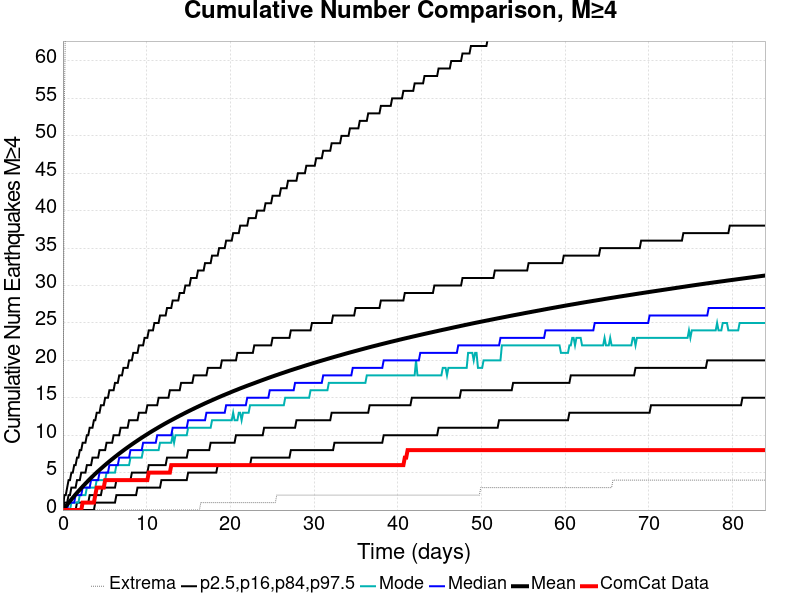

Values plotted in this chart, from the file beside it:
Time (days), ComCat Data, Simulation Mean, Simulation Median, Simulation Mode, Simulation Minimum, Simulation Maximum, 2.5 %-ile, 16 %-ile, 84 %-ile, 97.5 %-ile
0.0, 0.0, 0.0, 0.0, 0.0, 0.0, 0.0, 0.0, 0.0, 0.0, 0.0
0.1681, 0.0, 0.235, 0.0, 0.0, 0.0, 54.0, 0.0, 0.0, 1.0, 2.0
0.3361, 0.0, 0.4783, 0.0, 0.0, 0.0, 68.0, 0.0, 0.0, 1.0, 2.0
0.5042, 0.0, 0.7176, 0.0, 0.0, 0.0, 82.0, 0.0, 0.0, 1.0, 3.0
0.6723, 0.0, 0.9537, 1.0, 0.0, 0.0, 92.0, 0.0, 0.0, 2.0, 4.0
0.8403, 0.0, 1.188, 1.0, 0.0, 0.0, 94.0, 0.0, 0.0, 2.0, 4.0
1.008, 0.0, 1.419, 1.0, 1.0, 0.0, 120.0, 0.0, 0.0, 3.0, 5.0
1.176, 0.0, 1.644, 1.0, 1.0, 0.0, 141.0, 0.0, 0.0, 3.0, 5.0
1.345, 0.0, 1.872, 1.0, 1.0, 0.0, 156.0, 0.0, 0.0, 3.0, 6.0
1.513, 0.0, 2.093, 2.0, 1.0, 0.0, 169.0, 0.0, 0.0, 3.0, 6.0
1.681, 0.0, 2.307, 2.0, 1.0, 0.0, 175.0, 0.0, 1.0, 4.0, 7.0
1.849, 0.0, 2.517, 2.0, 1.0, 0.0, 184.0, 0.0, 1.0, 4.0, 7.0
2.017, 0.0, 2.727, 2.0, 2.0, 0.0, 188.0, 0.0, 1.0, 4.0, 8.0
2.185, 0.0, 2.934, 2.0, 2.0, 0.0, 194.0, 0.0, 1.0, 5.0, 8.0
2.353, 1.0, 3.139, 3.0, 2.0, 0.0, 195.0, 0.0, 1.0, 5.0, 9.0
2.521, 1.0, 3.337, 3.0, 2.0, 0.0, 202.0, 0.0, 1.0, 5.0, 9.0
2.689, 1.0, 3.536, 3.0, 2.0, 0.0, 210.0, 0.0, 1.0, 5.0, 9.0
2.857, 1.0, 3.731, 3.0, 3.0, 0.0, 213.0, 0.0, 1.0, 6.0, 10.0
3.025, 1.0, 3.927, 3.0, 3.0, 0.0, 215.0, 0.0, 1.0, 6.0, 10.0
3.193, 1.0, 4.119, 3.0, 3.0, 0.0, 220.0, 0.0, 2.0, 6.0, 11.0
3.361, 1.0, 4.305, 4.0, 3.0, 0.0, 223.0, 0.0, 2.0, 6.0, 11.0
3.529, 1.0, 4.489, 4.0, 3.0, 0.0, 225.0, 0.0, 2.0, 7.0, 11.0
3.697, 1.0, 4.671, 4.0, 3.0, 0.0, 229.0, 0.0, 2.0, 7.0, 12.0
3.866, 2.0, 4.851, 4.0, 3.0, 0.0, 231.0, 1.0, 2.0, 7.0, 12.0
4.034, 3.0, 5.025, 4.0, 4.0, 0.0, 237.0, 1.0, 2.0, 7.0, 13.0
4.202, 3.0, 5.194, 4.0, 4.0, 0.0, 238.0, 1.0, 2.0, 7.0, 13.0
4.37, 3.0, 5.362, 5.0, 4.0, 0.0, 239.0, 1.0, 2.0, 8.0, 13.0
4.538, 3.0, 5.53, 5.0, 4.0, 0.0, 241.0, 1.0, 2.0, 8.0, 14.0
4.706, 3.0, 5.695, 5.0, 4.0, 0.0, 243.0, 1.0, 3.0, 8.0, 14.0
4.874, 3.0, 5.859, 5.0, 4.0, 0.0, 247.0, 1.0, 3.0, 8.0, 14.0
5.042, 4.0, 6.023, 5.0, 4.0, 0.0, 249.0, 1.0, 3.0, 8.0, 15.0
5.21, 4.0, 6.184, 5.0, 5.0, 0.0, 250.0, 1.0, 3.0, 9.0, 15.0
5.378, 4.0, 6.342, 5.0, 5.0, 0.0, 250.0, 1.0, 3.0, 9.0, 15.0
5.546, 4.0, 6.499, 6.0, 5.0, 0.0, 250.0, 1.0, 3.0, 9.0, 16.0
5.714, 4.0, 6.653, 6.0, 5.0, 0.0, 254.0, 1.0, 3.0, 9.0, 16.0
5.882, 4.0, 6.805, 6.0, 5.0, 0.0, 255.0, 1.0, 3.0, 9.0, 16.0
6.05, 4.0, 6.956, 6.0, 5.0, 0.0, 256.0, 1.0, 3.0, 10.0, 16.0
6.219, 4.0, 7.107, 6.0, 5.0, 0.0, 258.0, 1.0, 3.0, 10.0, 17.0
6.387, 4.0, 7.252, 6.0, 6.0, 0.0, 259.0, 2.0, 4.0, 10.0, 17.0
6.555, 4.0, 7.4, 6.0, 6.0, 0.0, 261.0, 2.0, 4.0, 10.0, 17.0
6.723, 4.0, 7.545, 7.0, 6.0, 0.0, 262.0, 2.0, 4.0, 10.0, 18.0
6.891, 4.0, 7.688, 7.0, 6.0, 0.0, 264.0, 2.0, 4.0, 11.0, 18.0
7.059, 4.0, 7.827, 7.0, 6.0, 0.0, 266.0, 2.0, 4.0, 11.0, 18.0
7.227, 4.0, 7.967, 7.0, 6.0, 0.0, 267.0, 2.0, 4.0, 11.0, 19.0
7.395, 4.0, 8.106, 7.0, 6.0, 0.0, 269.0, 2.0, 4.0, 11.0, 19.0
7.563, 4.0, 8.243, 7.0, 6.0, 0.0, 270.0, 2.0, 4.0, 11.0, 19.0
7.731, 4.0, 8.377, 7.0, 6.0, 0.0, 270.0, 2.0, 4.0, 11.0, 19.0
7.899, 4.0, 8.513, 7.0, 6.0, 0.0, 272.0, 2.0, 4.0, 12.0, 20.0
8.067, 4.0, 8.645, 8.0, 7.0, 0.0, 273.0, 2.0, 4.0, 12.0, 20.0
8.235, 4.0, 8.776, 8.0, 7.0, 0.0, 276.0, 2.0, 5.0, 12.0, 20.0
8.403, 4.0, 8.906, 8.0, 7.0, 0.0, 279.0, 2.0, 5.0, 12.0, 21.0
8.571, 4.0, 9.035, 8.0, 7.0, 0.0, 280.0, 2.0, 5.0, 12.0, 21.0
8.74, 4.0, 9.162, 8.0, 7.0, 0.0, 280.0, 2.0, 5.0, 12.0, 21.0
8.908, 4.0, 9.287, 8.0, 7.0, 0.0, 281.0, 3.0, 5.0, 12.0, 21.0
9.076, 4.0, 9.414, 8.0, 7.0, 0.0, 281.0, 3.0, 5.0, 13.0, 22.0
9.244, 4.0, 9.539, 8.0, 7.0, 0.0, 283.0, 3.0, 5.0, 13.0, 22.0
9.412, 4.0, 9.663, 8.0, 7.0, 0.0, 284.0, 3.0, 5.0, 13.0, 22.0
9.58, 4.0, 9.784, 9.0, 8.0, 0.0, 285.0, 3.0, 5.0, 13.0, 22.0
9.748, 4.0, 9.906, 9.0, 8.0, 0.0, 286.0, 3.0, 5.0, 13.0, 23.0
9.916, 4.0, 10.02, 9.0, 8.0, 0.0, 287.0, 3.0, 5.0, 13.0, 23.0
... 440 more rows
